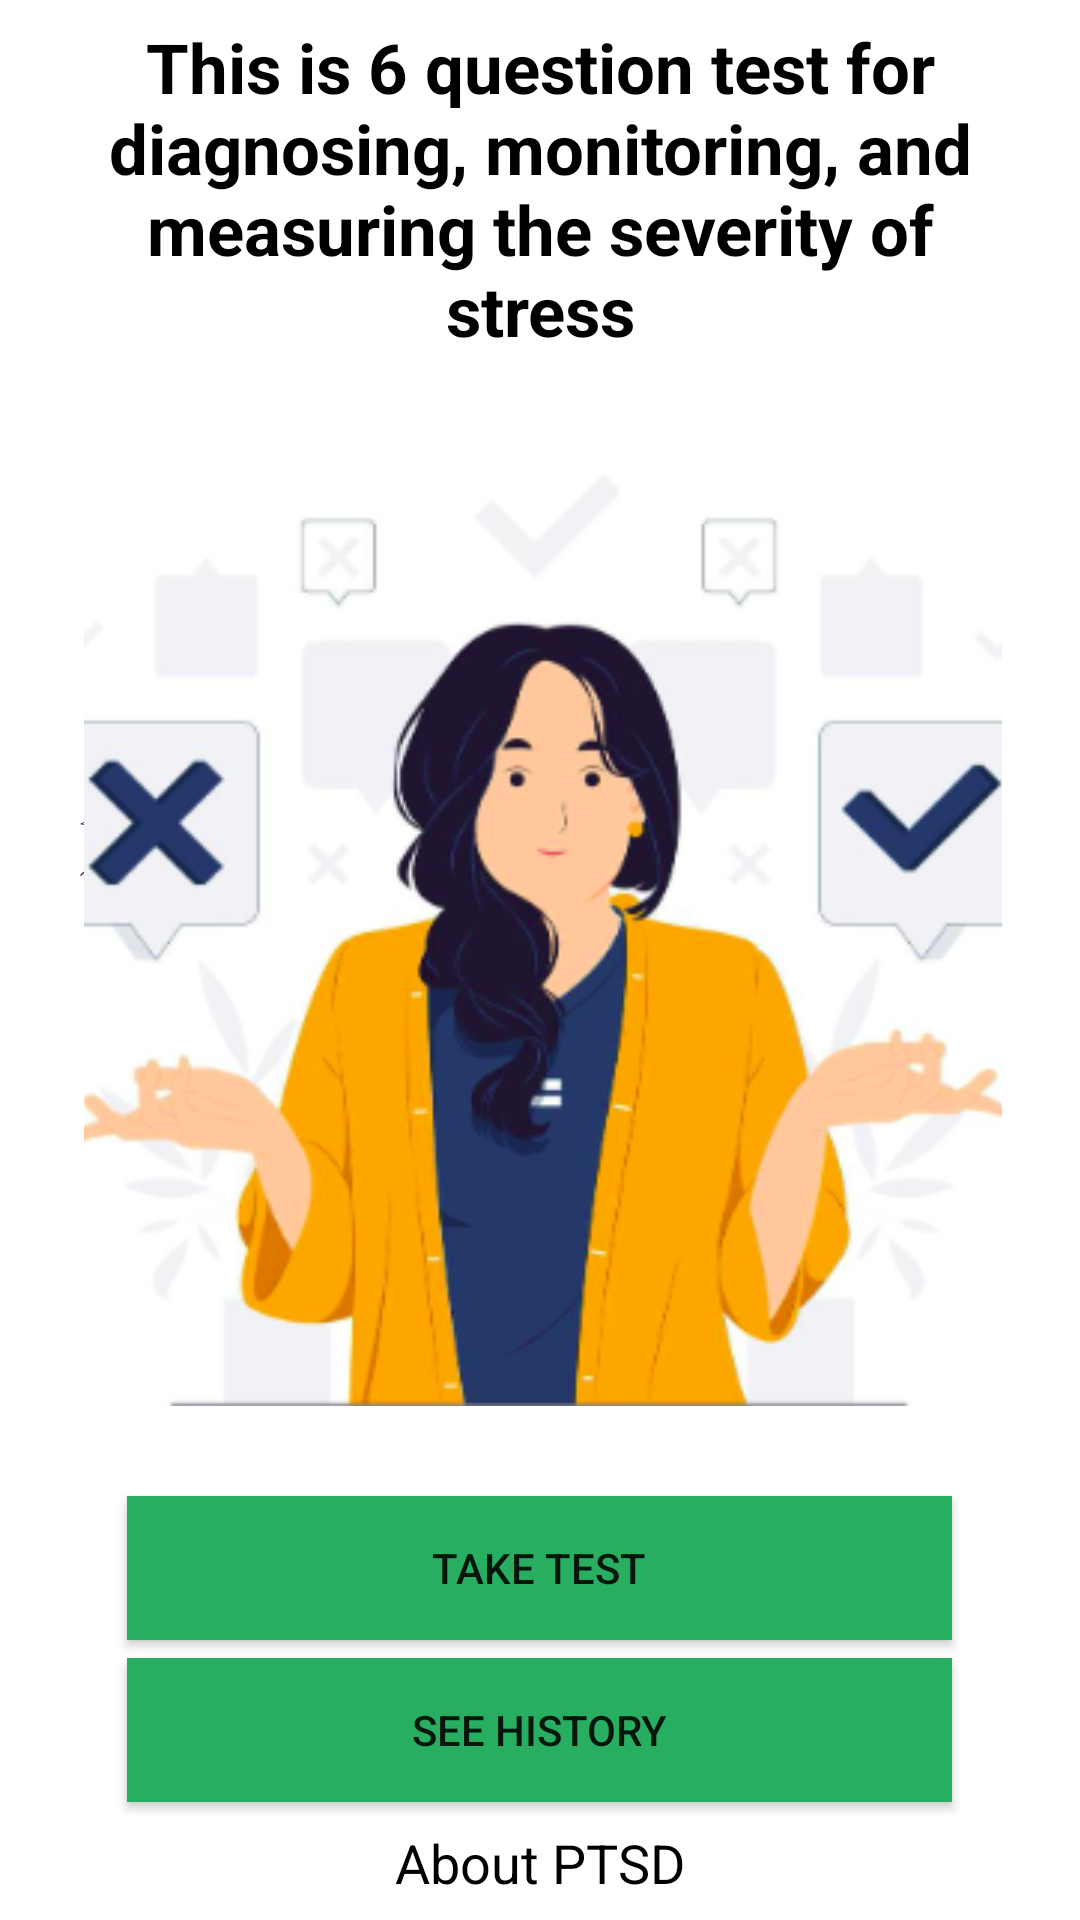

Produce the Android XML layout that renders to this screen, including the resource entries it uses.
<!-- AndroidManifest.xml: application theme Theme.AppCompat.Light -->
<!-- res/layout/ptsd_enty_page.xml -->
<?xml version="1.0" encoding="utf-8"?>
<LinearLayout xmlns:android="http://schemas.android.com/apk/res/android"
    android:layout_width="match_parent"
    android:layout_height="match_parent"
    android:background="@drawable/maniaent"
    android:gravity="center"
    android:orientation="vertical">

    <TextView
        android:layout_width="300dp"
        android:layout_height="wrap_content"
        android:gravity="center"
        android:text="This is 6 question test for diagnosing, monitoring, and measuring the severity of stress"
        android:textColor="@color/black"
        android:textSize="23sp"
        android:textStyle="bold">

    </TextView>

    <Button
        android:id="@+id/taketest"
        android:layout_width="275dp"
        android:layout_height="wrap_content"
        android:layout_marginTop="380dp"
        android:background="@color/green"
        android:text="Take Test">

    </Button>

    <Button
        android:layout_width="275dp"
        android:layout_marginTop="6dp"
        android:layout_height="wrap_content"
        android:background="@color/green"
        android:text="See History">

    </Button>

    <TextView
        android:layout_width="wrap_content"
        android:layout_height="wrap_content"
        android:layout_marginTop="8dp"
        android:text="About PTSD"
        android:textColor="@color/black"
        android:textSize="18sp">

    </TextView>

</LinearLayout>
<!-- resources referenced by this layout -->
<resources>
  <color name="black">#FF000000</color>
  <color name="green">#27AE60</color>
  <!-- drawable maniaent: jpg bitmap (drawable, 308424 bytes) -->
</resources>
